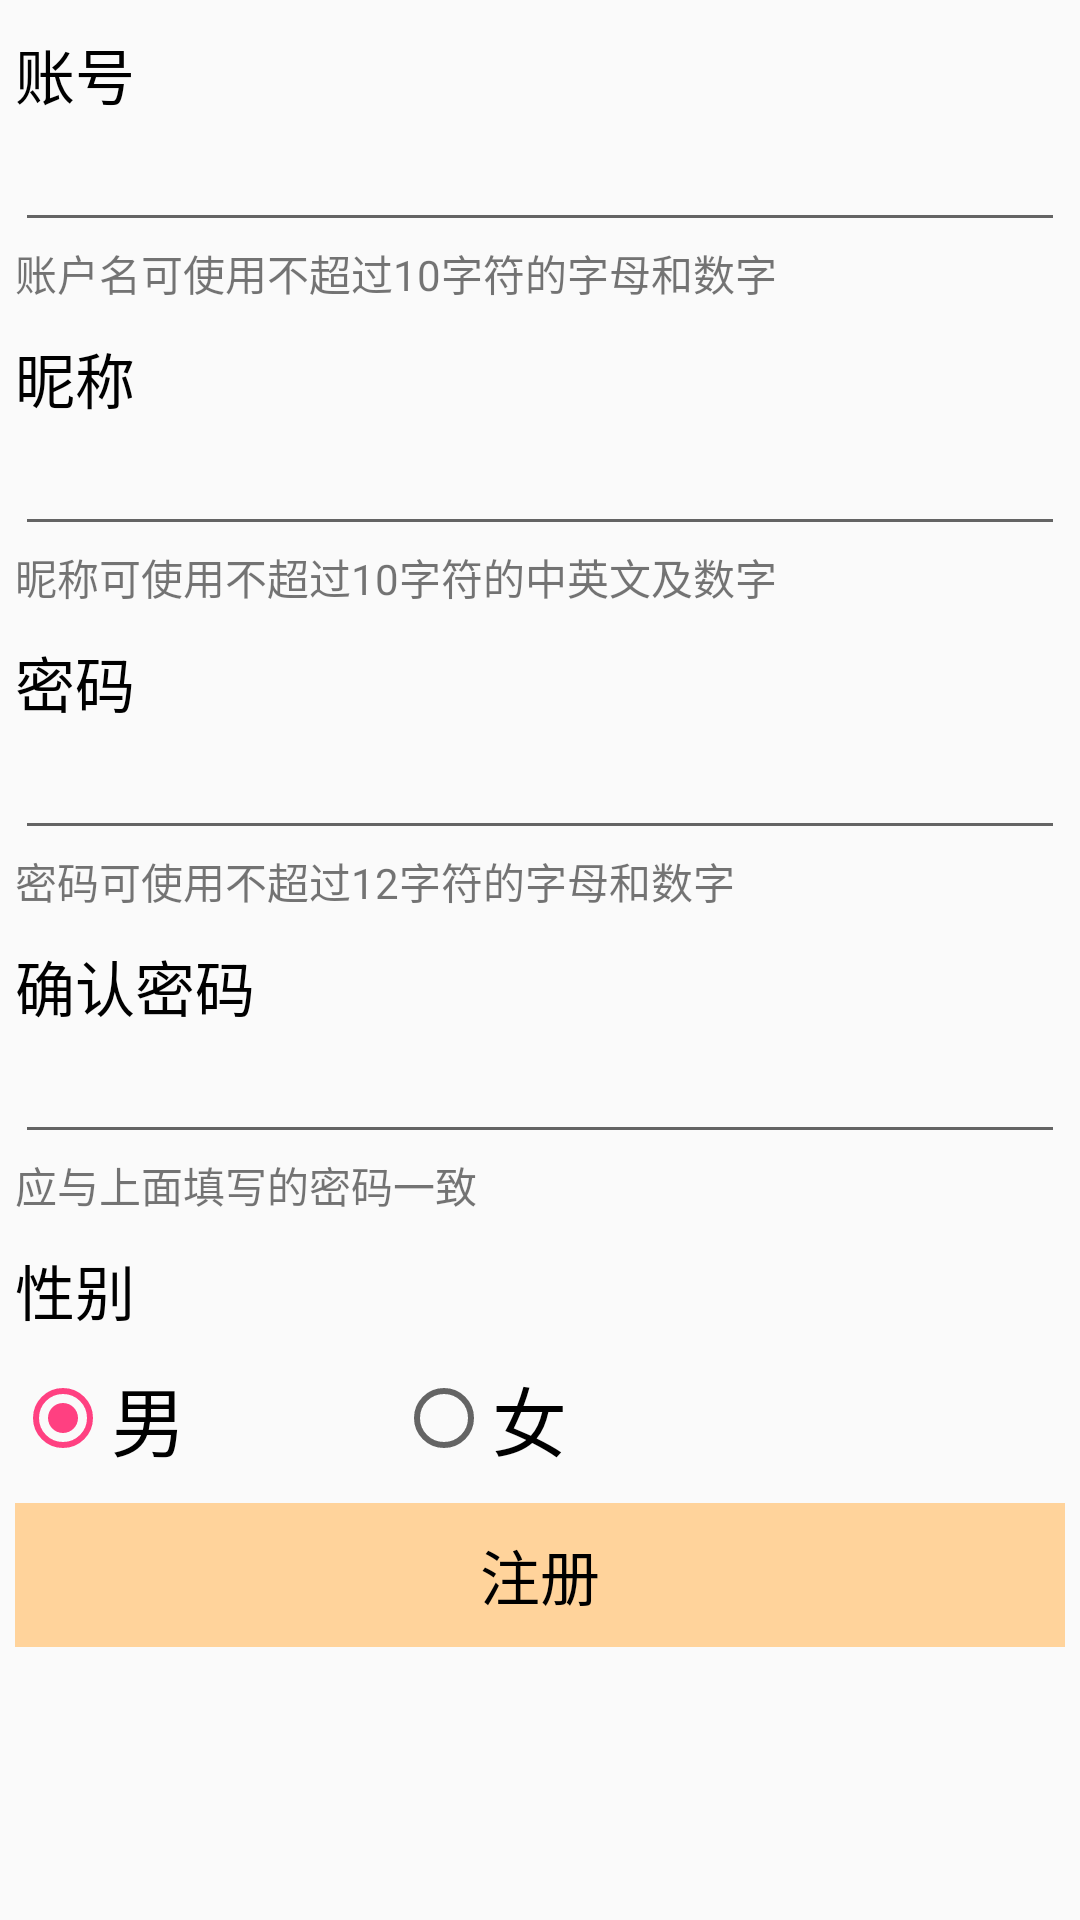

Android layout source for this screen:
<!-- AndroidManifest.xml: application theme AppTheme -->
<!-- res/layout/layout_register.xml -->
<?xml version="1.0" encoding="utf-8"?>
<LinearLayout xmlns:android="http://schemas.android.com/apk/res/android"
    android:layout_width="match_parent"
    android:layout_height="match_parent"
    android:orientation="vertical">
    
    <LinearLayout
        android:layout_width="match_parent"
        android:layout_height="wrap_content"
        android:layout_marginTop="10dp"
        android:layout_marginHorizontal="5dp"
        android:focusableInTouchMode="true"
        android:orientation="vertical">
        <TextView
            android:layout_width="wrap_content"
            android:layout_height="wrap_content"
            android:textSize="20sp"
            android:textColor="#000000"
            android:text="@string/r_ac"/>
        <LinearLayout
            android:layout_width="match_parent"
            android:layout_height="wrap_content">
            <EditText
                android:id="@+id/edt_rat"
                android:layout_width="match_parent"
                android:layout_height="wrap_content"
                android:maxLines="1"
                android:digits="@string/inputtype"
                android:inputType="textVisiblePassword"
                android:ems="10" />
        </LinearLayout>
        <TextView
            android:id="@+id/r_tac"
            android:layout_width="match_parent"
            android:layout_height="wrap_content"
            android:text="@string/r_ac_hint"/>
    </LinearLayout>

    
    <LinearLayout
        android:layout_width="match_parent"
        android:layout_height="wrap_content"
        android:layout_marginTop="10dp"
        android:layout_marginHorizontal="5dp"
        android:orientation="vertical">
        <TextView
            android:layout_width="wrap_content"
            android:layout_height="wrap_content"
            android:textSize="20sp"
            android:textColor="#000000"
            android:text="@string/r_nn"/>
        <LinearLayout
            android:layout_width="match_parent"
            android:layout_height="wrap_content">
            <EditText
                android:id="@+id/edt_rnn"
                android:layout_width="match_parent"
                android:layout_height="wrap_content"
                android:ems="10"
                android:inputType="text"
                android:maxLines="1" />
        </LinearLayout>
        <TextView
            android:id="@+id/r_tnn"
            android:layout_width="match_parent"
            android:layout_height="wrap_content"
            android:text="@string/r_nn_hint"/>
    </LinearLayout>

    
    <LinearLayout
        android:layout_width="match_parent"
        android:layout_height="wrap_content"
        android:layout_marginTop="10dp"
        android:layout_marginHorizontal="5dp"
        android:orientation="vertical">
        <TextView
            android:layout_width="wrap_content"
            android:layout_height="wrap_content"
            android:textSize="20sp"
            android:textColor="#000000"
            android:text="@string/r_pw"/>
        <LinearLayout
            android:layout_width="match_parent"
            android:layout_height="wrap_content">
            <EditText
                android:id="@+id/edt_rpw"
                android:layout_width="match_parent"
                android:layout_height="wrap_content"
                android:digits="@string/inputtype"
                android:inputType="textPassword"
                android:ems="12"
                android:maxLines="1"
                />
        </LinearLayout>
        <TextView
            android:id="@+id/r_tpw"
            android:layout_width="match_parent"
            android:layout_height="wrap_content"
            android:text="@string/r_pw_hint"/>
    </LinearLayout>

    
    <LinearLayout
        android:layout_width="match_parent"
        android:layout_height="wrap_content"
        android:layout_marginTop="10dp"
        android:layout_marginHorizontal="5dp"
        android:orientation="vertical">
        <TextView
            android:layout_width="wrap_content"
            android:layout_height="wrap_content"
            android:textSize="20sp"
            android:textColor="#000000"
            android:text="@string/r_pw2"/>
        <LinearLayout
            android:layout_width="match_parent"
            android:layout_height="wrap_content">
            <EditText
                android:id="@+id/edt_rpw2"
                android:layout_width="match_parent"
                android:layout_height="wrap_content"
                android:digits="@string/inputtype"
                android:inputType="textPassword"
                android:ems="12"
                android:maxLines="1" />
        </LinearLayout>
        <TextView
            android:id="@+id/r_tpw2"
            android:layout_width="match_parent"
            android:layout_height="wrap_content"
            android:text="@string/r_pw2_hint"/>
    </LinearLayout>


    
    <LinearLayout
        android:layout_width="match_parent"
        android:layout_height="wrap_content"
        android:layout_marginTop="10dp"
        android:layout_marginHorizontal="5dp"
        android:orientation="vertical">
        <TextView
            android:layout_width="wrap_content"
            android:layout_height="wrap_content"
            android:textSize="20sp"
            android:textColor="#000000"
            android:text="@string/r_gd"/>
        <RadioGroup
            android:layout_width="match_parent"
            android:layout_height="wrap_content"
            android:layout_marginTop="10dp"
            android:orientation="horizontal">
            <RadioButton
                android:id="@+id/r_rb1"
                android:layout_width="wrap_content"
                android:layout_height="wrap_content"
                android:textSize="25sp"
                android:text="@string/r_rbn1"
                android:checked="true"/>
            <RadioButton
                android:id="@+id/r_rb2"
                android:layout_width="wrap_content"
                android:layout_height="wrap_content"
                android:layout_marginLeft="70dp"
                android:textSize="25sp"
                android:text="@string/r_rbn2"
                android:layout_marginStart="70dp" />
        </RadioGroup>
    </LinearLayout>

    <RelativeLayout
        android:layout_width="match_parent"
        android:layout_height="wrap_content"
        android:layout_marginTop="10dp"
        android:layout_marginHorizontal="5dp">
        <Button
            android:id="@+id/r_login"
            android:layout_width="match_parent"
            android:layout_height="wrap_content"
            android:layout_gravity="center_horizontal"
            android:background="@color/red0"
            android:gravity="center"
            android:text="@string/r_btn"
            android:textColor="#000000"
            android:textSize="20sp"
            android:enabled="false"/>
    </RelativeLayout>
</LinearLayout>
<!-- resources referenced by this layout -->
<resources>
  <color name="red0">#FFD39B</color>
  <string name="inputtype">abcdefghijklmnopqrstupwxyzABCDEFGHIJKLMNOPQRSTUPWXYZ0123456789</string>
  <string name="r_ac">账号</string>
  <string name="r_ac_hint">账户名可使用不超过10字符的字母和数字</string>
  <string name="r_btn">注册</string>
  <string name="r_gd">性别</string>
  <string name="r_nn">昵称</string>
  <string name="r_nn_hint">昵称可使用不超过10字符的中英文及数字</string>
  <string name="r_pw">密码</string>
  <string name="r_pw2">确认密码</string>
  <string name="r_pw2_hint">应与上面填写的密码一致</string>
  <string name="r_pw_hint">密码可使用不超过12字符的字母和数字</string>
  <string name="r_rbn1">男</string>
  <string name="r_rbn2">女</string>
  <style name="AppTheme" parent="Theme.AppCompat.Light.NoActionBar">
          
          <item name="colorPrimary">@color/colorPrimary</item>
          <item name="colorPrimaryDark">@color/colorPrimaryDark</item>
          <item name="colorAccent">@color/colorAccent</item>
      </style>
  <color name="colorPrimary">#f17f7f</color>
  <color name="colorPrimaryDark">#303030</color>
  <color name="colorAccent">#FF4081</color>
</resources>
